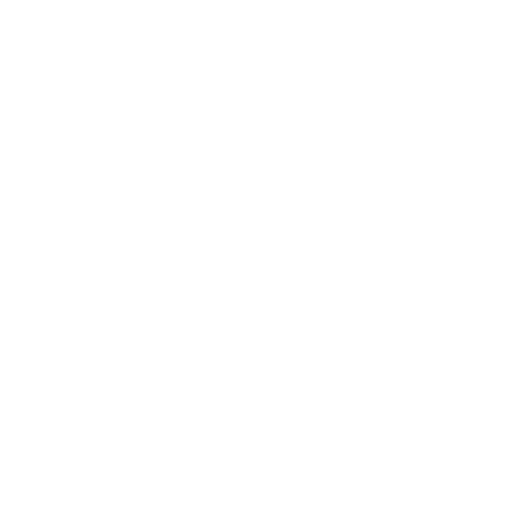
t = 0.00 s
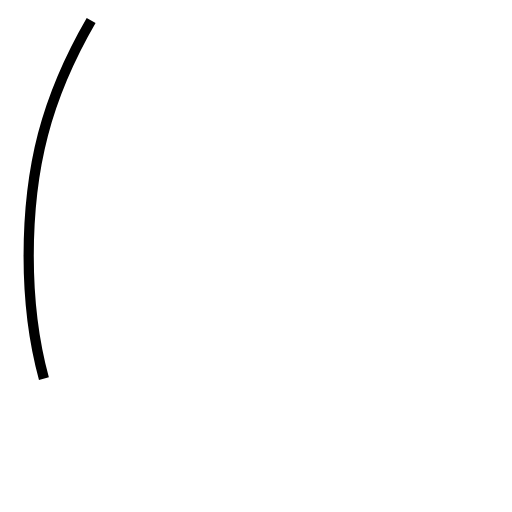
t = 1.09 s
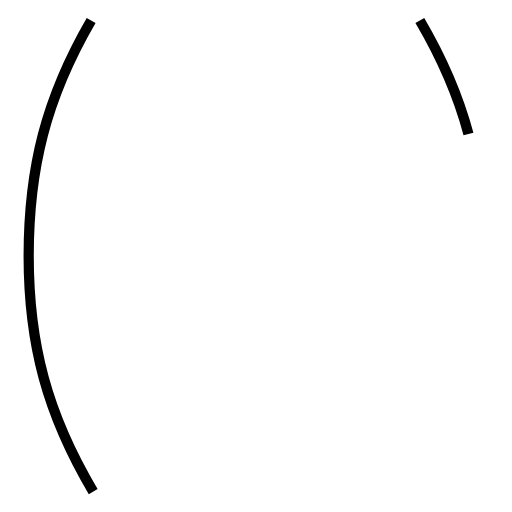
t = 1.81 s
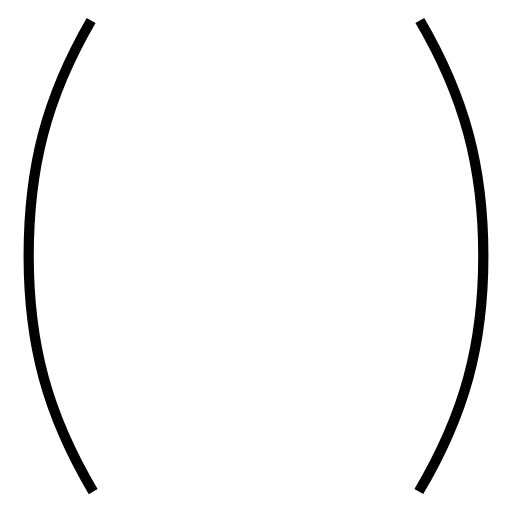
t = 2.90 s
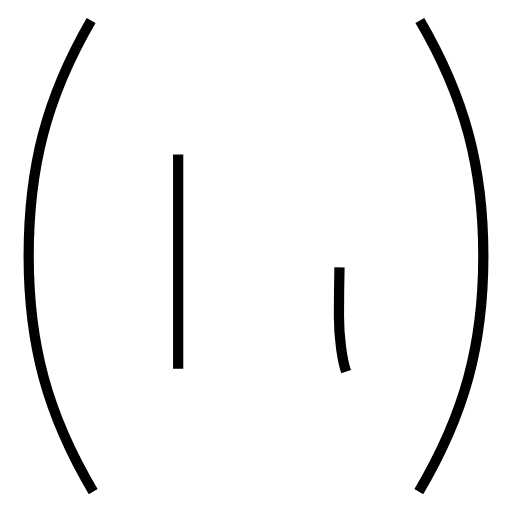
t = 3.83 s
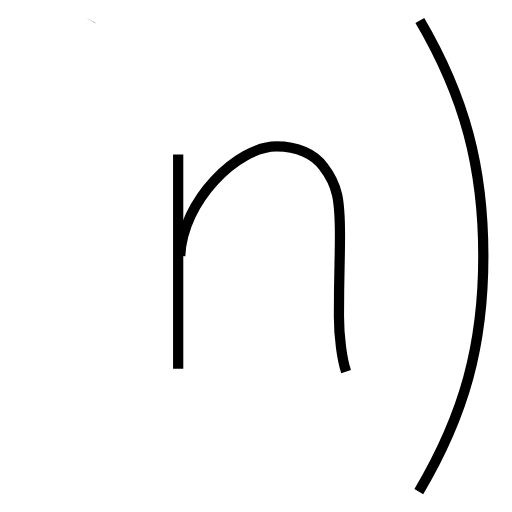
t = 4.75 s

The animated SVG that drew these frames (rendered in a browser with its animation timeline set to each time). Animation: 4 SMIL elements (animate=4); one cycle of 4.75 s.

<?xml version='1.0' encoding='utf-8'?>
<svg viewBox="0.0 -6.0 50.0 50.0" version="1.1" xmlns="http://www.w3.org/2000/svg"><rect x="-1000" y="-1000" width="2000" height="2000" stroke="white" fill="white" /><g style="fill:none;stroke:#000000;stroke-width:1"><path d="M 8.9 -42.0 C 4.5 -34.4 2.8 -27.6 2.8 -19.0 C 2.8 -10.4 4.6 -3.6 9.1 4.0 " transform="translate(0.0 38.0)" stroke-dasharray="48.27466542197335" stroke-dashoffset="48.27466542197335"><animate attributeName="stroke-dashoffset" from="48.27466542197335" to="0" dur="1.4482399626592006s" begin="0s; anim_end.end" fill="freeze" id="anim0" /></path><path d="M 41.0 -42.0 C 45.4 -34.5 47.2 -27.6 47.2 -19.0 C 47.2 -10.4 45.4 -3.6 40.9 4.0 " transform="translate(0.0 38.0)" stroke-dasharray="48.30439953283786" stroke-dashoffset="48.30439953283786"><animate attributeName="stroke-dashoffset" from="48.30439953283786" to="0" dur="1.449131985985136s" begin="anim0.end" fill="freeze" id="anim1" /></path><path d="M 17.4 -28.9 L 17.4 -8.0 " transform="translate(0.0 38.0)" stroke-dasharray="20.9" stroke-dashoffset="20.9"><animate attributeName="stroke-dashoffset" from="20.9" to="0" dur="0.6269999999999999s" begin="anim1.end" fill="freeze" id="anim2" /></path><path d="M 33.8 -7.7 C 33.4 -8.9 33.1 -11.1 33.1 -13.1 C 33.1 -17.6 33.2 -18.4 33.2 -20.9 C 33.2 -24.4 33.0 -25.9 31.6 -27.7 C 30.7 -29.0 29.0 -29.7 27.0 -29.7 C 23.2 -29.7 17.8 -24.4 17.6 -19.0" transform="translate(0.0 38.0)" stroke-dasharray="40.972719019123346" stroke-dashoffset="40.972719019123346"><animate attributeName="stroke-dashoffset" from="40.972719019123346" to="0" dur="1.2291815705737004s" begin="anim2.end" fill="freeze" id="anim_end" /></path></g></svg>
